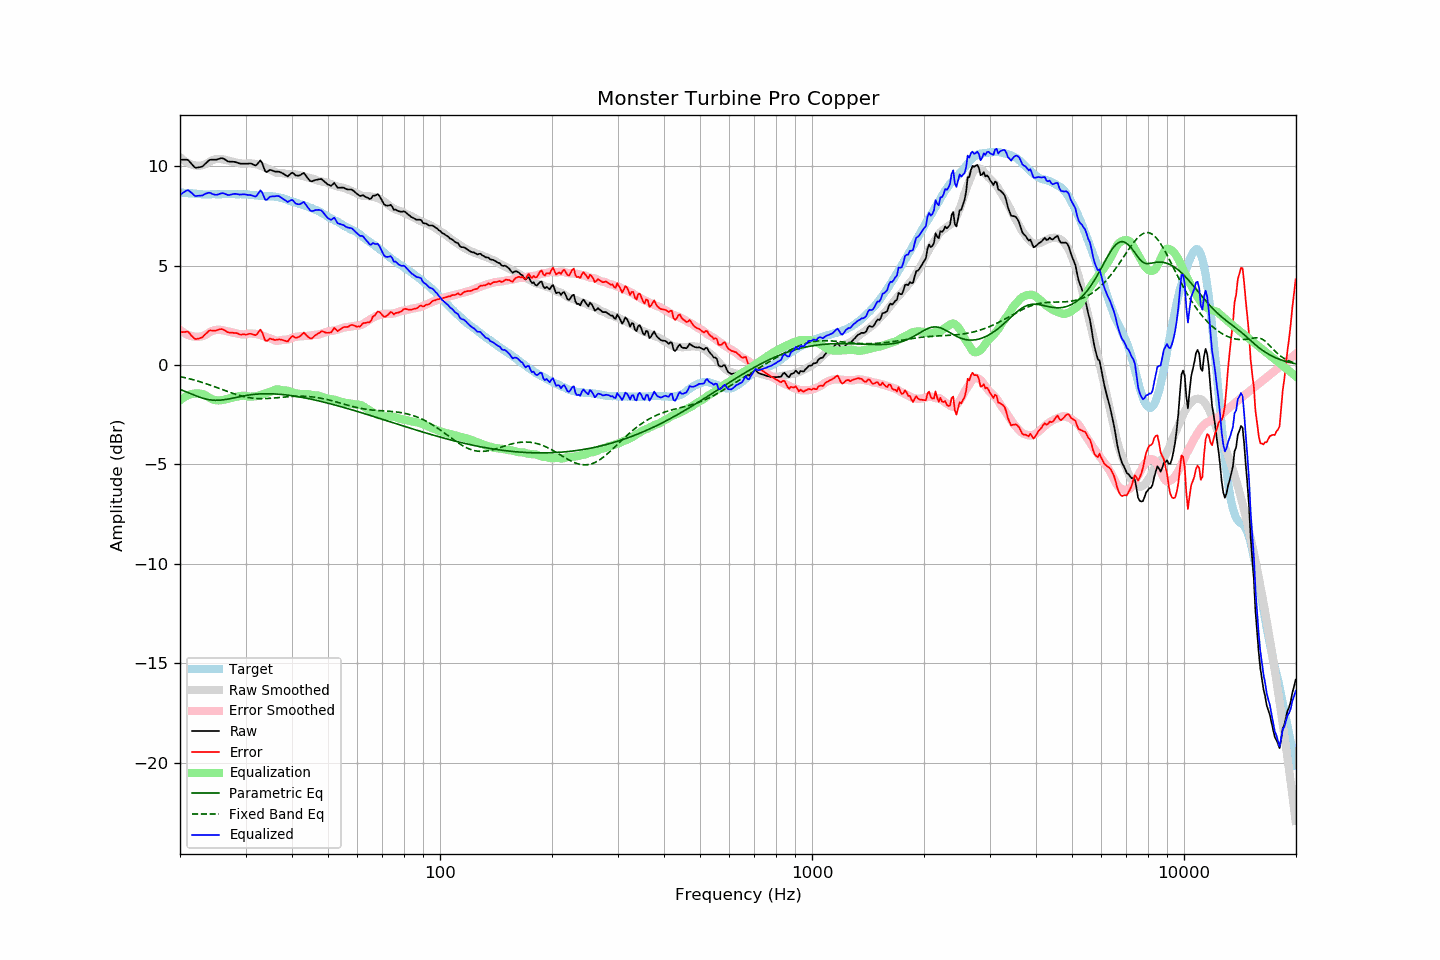

Data behind this chart, as committed beside it:
frequency, raw, error, smoothed, error_smoothed, equalization, parametric_eq, fixed_band_eq, equalized_raw, equalized_smoothed, target
20.00, 10.33, 1.64, 10.47, 1.77, -1.77, -1.22, -0.58, 8.56, 8.69, 8.69
20.20, 10.33, 1.65, 10.39, 1.71, -1.71, -1.26, -0.59, 8.63, 8.68, 8.68
20.40, 10.33, 1.66, 10.33, 1.65, -1.65, -1.29, -0.61, 8.68, 8.67, 8.67
20.61, 10.33, 1.66, 10.27, 1.60, -1.60, -1.32, -0.63, 8.73, 8.67, 8.67
20.81, 10.33, 1.68, 10.21, 1.56, -1.56, -1.36, -0.65, 8.78, 8.66, 8.65
21.02, 10.32, 1.67, 10.17, 1.52, -1.52, -1.39, -0.67, 8.80, 8.65, 8.65
21.23, 10.23, 1.59, 10.13, 1.49, -1.49, -1.42, -0.69, 8.75, 8.64, 8.64
21.44, 10.14, 1.49, 10.10, 1.46, -1.46, -1.46, -0.71, 8.68, 8.63, 8.65
21.66, 10.06, 1.42, 10.07, 1.44, -1.44, -1.49, -0.73, 8.61, 8.63, 8.64
21.87, 9.96, 1.33, 10.05, 1.43, -1.43, -1.52, -0.76, 8.53, 8.62, 8.63
22.09, 9.92, 1.30, 10.04, 1.42, -1.42, -1.55, -0.78, 8.50, 8.62, 8.62
22.31, 9.94, 1.33, 10.04, 1.42, -1.42, -1.58, -0.80, 8.52, 8.61, 8.62
22.54, 9.95, 1.34, 10.04, 1.43, -1.43, -1.61, -0.83, 8.53, 8.61, 8.61
22.76, 9.97, 1.37, 10.04, 1.44, -1.44, -1.64, -0.85, 8.53, 8.60, 8.60
22.99, 9.99, 1.40, 10.06, 1.46, -1.46, -1.66, -0.88, 8.54, 8.60, 8.59
23.22, 10.07, 1.49, 10.08, 1.49, -1.49, -1.69, -0.90, 8.59, 8.60, 8.58
23.45, 10.15, 1.57, 10.12, 1.53, -1.53, -1.71, -0.93, 8.63, 8.59, 8.59
23.69, 10.22, 1.64, 10.16, 1.58, -1.58, -1.73, -0.96, 8.65, 8.59, 8.58
23.92, 10.30, 1.72, 10.21, 1.63, -1.63, -1.74, -0.99, 8.68, 8.59, 8.58
24.16, 10.33, 1.74, 10.26, 1.68, -1.68, -1.75, -1.01, 8.66, 8.59, 8.59
24.40, 10.33, 1.73, 10.31, 1.72, -1.72, -1.76, -1.04, 8.62, 8.59, 8.60
24.65, 10.33, 1.73, 10.34, 1.75, -1.75, -1.77, -1.07, 8.59, 8.59, 8.60
24.89, 10.33, 1.74, 10.36, 1.76, -1.76, -1.77, -1.10, 8.57, 8.59, 8.60
25.14, 10.34, 1.76, 10.37, 1.78, -1.78, -1.77, -1.13, 8.57, 8.59, 8.59
25.39, 10.37, 1.79, 10.37, 1.78, -1.78, -1.77, -1.16, 8.60, 8.60, 8.59
25.65, 10.39, 1.80, 10.37, 1.77, -1.77, -1.76, -1.19, 8.62, 8.60, 8.59
25.91, 10.41, 1.81, 10.36, 1.76, -1.76, -1.76, -1.22, 8.65, 8.60, 8.60
26.16, 10.39, 1.78, 10.35, 1.75, -1.75, -1.75, -1.25, 8.65, 8.60, 8.61
26.43, 10.35, 1.74, 10.33, 1.73, -1.73, -1.74, -1.28, 8.62, 8.60, 8.61
26.69, 10.29, 1.68, 10.31, 1.71, -1.71, -1.72, -1.31, 8.59, 8.60, 8.61
26.96, 10.25, 1.65, 10.29, 1.69, -1.69, -1.71, -1.34, 8.55, 8.60, 8.60
27.23, 10.23, 1.63, 10.27, 1.67, -1.67, -1.69, -1.37, 8.56, 8.60, 8.60
27.50, 10.23, 1.63, 10.25, 1.65, -1.65, -1.68, -1.40, 8.59, 8.60, 8.60
27.77, 10.23, 1.62, 10.23, 1.63, -1.63, -1.66, -1.43, 8.61, 8.60, 8.61
28.05, 10.22, 1.61, 10.21, 1.61, -1.61, -1.64, -1.45, 8.62, 8.60, 8.61
28.33, 10.20, 1.61, 10.19, 1.59, -1.59, -1.63, -1.48, 8.61, 8.60, 8.59
28.62, 10.17, 1.59, 10.18, 1.58, -1.58, -1.61, -1.51, 8.60, 8.60, 8.59
28.90, 10.14, 1.54, 10.16, 1.56, -1.56, -1.59, -1.53, 8.58, 8.60, 8.60
29.19, 10.13, 1.53, 10.15, 1.55, -1.55, -1.57, -1.55, 8.58, 8.60, 8.60
29.48, 10.13, 1.54, 10.13, 1.54, -1.54, -1.56, -1.57, 8.60, 8.59, 8.59
29.78, 10.13, 1.54, 10.13, 1.54, -1.54, -1.54, -1.59, 8.59, 8.59, 8.59
30.08, 10.13, 1.53, 10.14, 1.55, -1.55, -1.53, -1.61, 8.58, 8.58, 8.60
30.38, 10.13, 1.54, 10.15, 1.57, -1.57, -1.52, -1.63, 8.56, 8.58, 8.59
30.68, 10.14, 1.57, 10.16, 1.59, -1.59, -1.50, -1.64, 8.56, 8.57, 8.57
30.99, 10.14, 1.57, 10.16, 1.59, -1.59, -1.49, -1.65, 8.55, 8.57, 8.57
31.30, 10.11, 1.55, 10.14, 1.58, -1.58, -1.48, -1.66, 8.53, 8.56, 8.56
31.61, 10.07, 1.52, 10.13, 1.58, -1.58, -1.47, -1.67, 8.50, 8.55, 8.55
31.93, 10.04, 1.51, 10.11, 1.57, -1.57, -1.47, -1.68, 8.48, 8.55, 8.54
32.24, 10.11, 1.57, 10.09, 1.56, -1.56, -1.46, -1.68, 8.55, 8.54, 8.54
32.57, 10.20, 1.68, 10.07, 1.54, -1.54, -1.45, -1.69, 8.67, 8.53, 8.52
32.89, 10.30, 1.78, 10.04, 1.51, -1.51, -1.45, -1.69, 8.79, 8.53, 8.52
33.22, 10.18, 1.66, 10.01, 1.48, -1.48, -1.45, -1.69, 8.70, 8.52, 8.52
33.55, 9.97, 1.46, 9.97, 1.46, -1.46, -1.44, -1.69, 8.51, 8.52, 8.51
33.89, 9.75, 1.24, 9.94, 1.43, -1.43, -1.44, -1.69, 8.33, 8.51, 8.52
34.23, 9.71, 1.21, 9.91, 1.40, -1.40, -1.44, -1.68, 8.31, 8.51, 8.50
34.57, 9.77, 1.27, 9.88, 1.37, -1.37, -1.44, -1.68, 8.40, 8.50, 8.50
34.92, 9.82, 1.33, 9.85, 1.35, -1.35, -1.44, -1.67, 8.47, 8.50, 8.49
35.27, 9.80, 1.31, 9.81, 1.32, -1.32, -1.45, -1.67, 8.49, 8.49, 8.50
35.62, 9.77, 1.29, 9.76, 1.28, -1.28, -1.45, -1.66, 8.49, 8.48, 8.48
35.97, 9.73, 1.25, 9.72, 1.25, -1.25, -1.45, -1.65, 8.49, 8.47, 8.48
... 635 more rows
